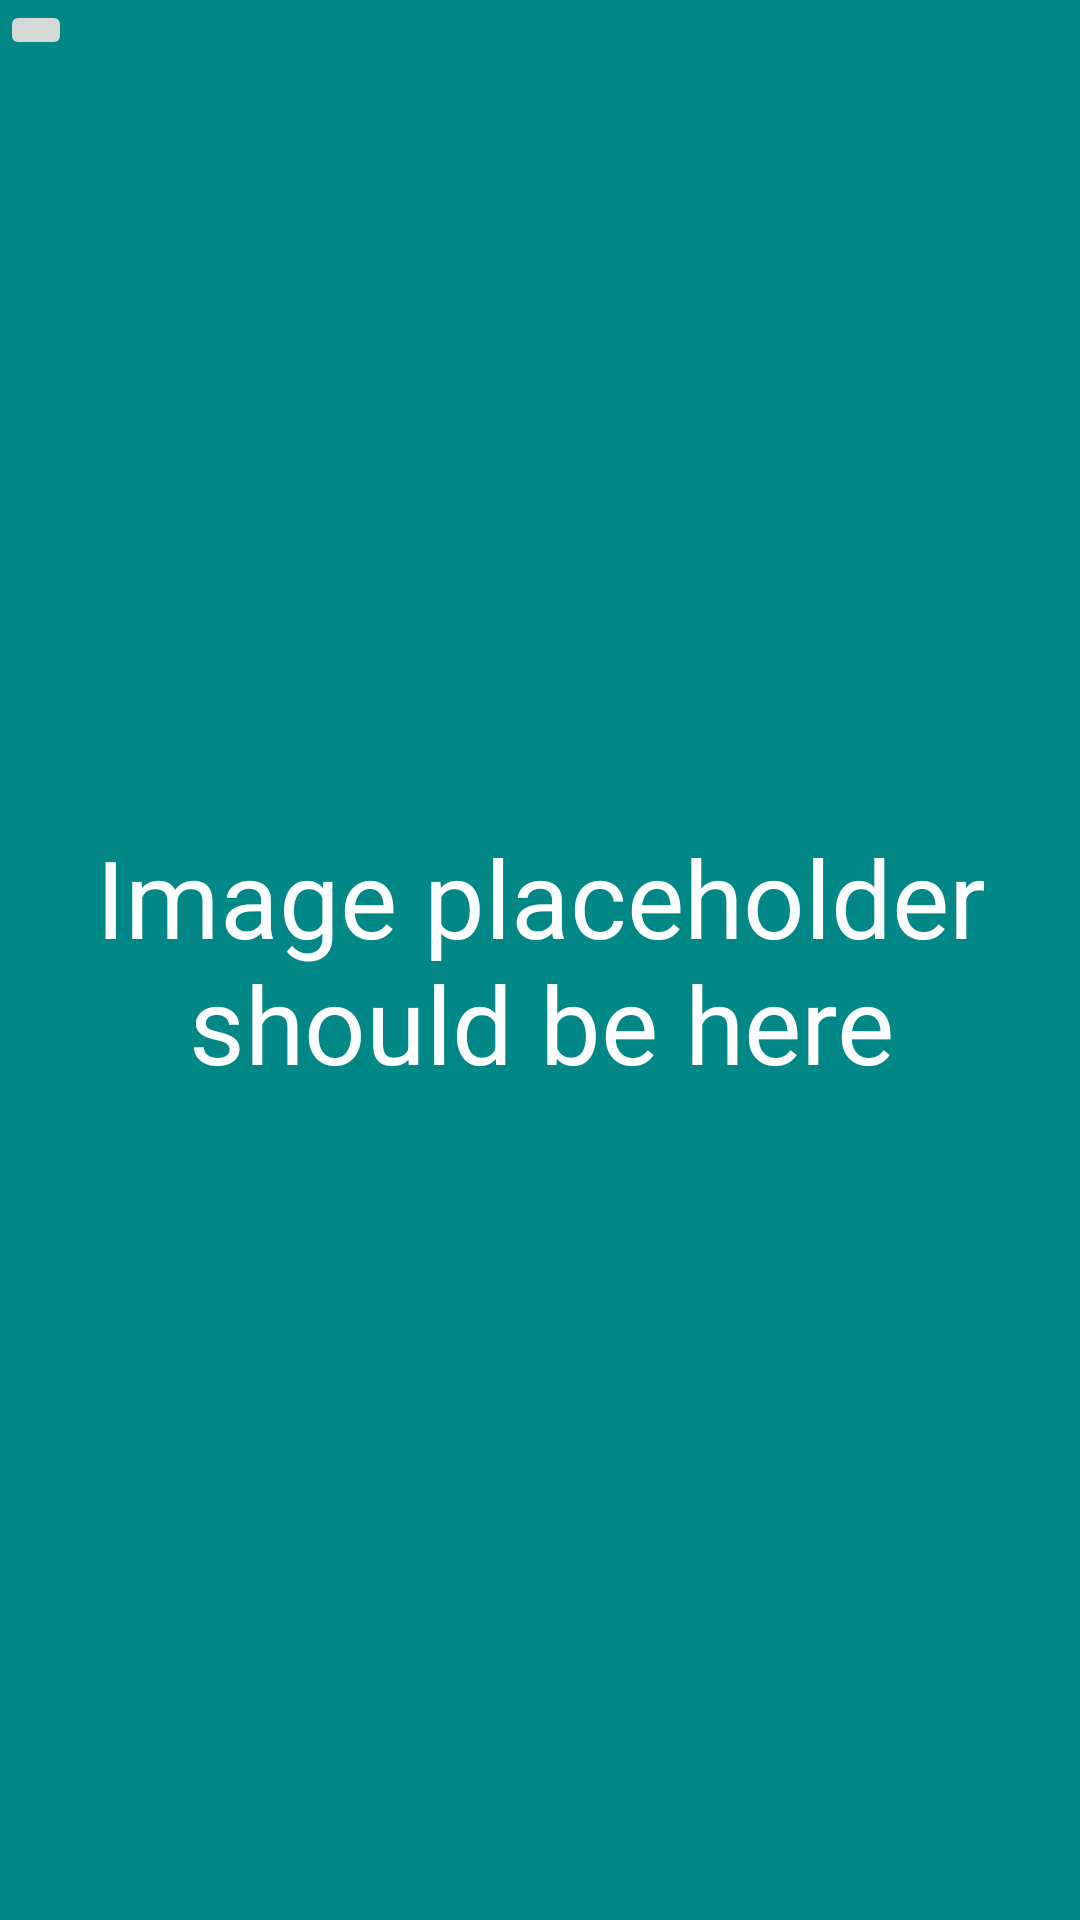

Layout XML and referenced resources for this Android screen:
<!-- AndroidManifest.xml: activity theme Theme.DashExample.Transparent -->
<!-- res/layout/activity_relaxed_mode.xml -->
<?xml version="1.0" encoding="utf-8"?>
<FrameLayout xmlns:android="http://schemas.android.com/apk/res/android"
    xmlns:app="http://schemas.android.com/apk/res-auto"
    xmlns:tools="http://schemas.android.com/tools"
    android:layout_width="match_parent"
    android:layout_height="match_parent"
    android:paddingHorizontal="@dimen/default_margin"
    android:paddingVertical="@dimen/default_margin">

    <FrameLayout
        android:layout_width="match_parent"
        android:layout_height="match_parent"
        android:background="@color/teal_700"
        android:padding="@dimen/default_margin">

        <ImageButton
            android:id="@+id/close"
            android:layout_width="wrap_content"
            android:layout_height="wrap_content"
            android:contentDescription="close button"
            android:src="@drawable/mapbox_ic_close"
            android:layout_gravity="start"
            tools:ignore="HardcodedText" />

        <TextView
            android:layout_width="wrap_content"
            android:layout_height="wrap_content"
            android:gravity="center"
            android:text="Image placeholder should be here"
            android:textColor="@color/white"
            android:textSize="36sp"
            android:layout_gravity="center"
            tools:ignore="HardcodedText" />

    </FrameLayout>

</FrameLayout>
<!-- resources referenced by this layout -->
<resources>
  <color name="teal_700">#FF018786</color>
  <color name="white">#FFFFFFFF</color>
  <style name="Theme.DashExample.Transparent">
          <item name="android:windowIsTranslucent">true</item>
          <item name="android:windowBackground">@android:color/transparent</item>
          <item name="android:windowContentOverlay">@null</item>
          <item name="android:windowNoTitle">true</item>
      </style>
</resources>
